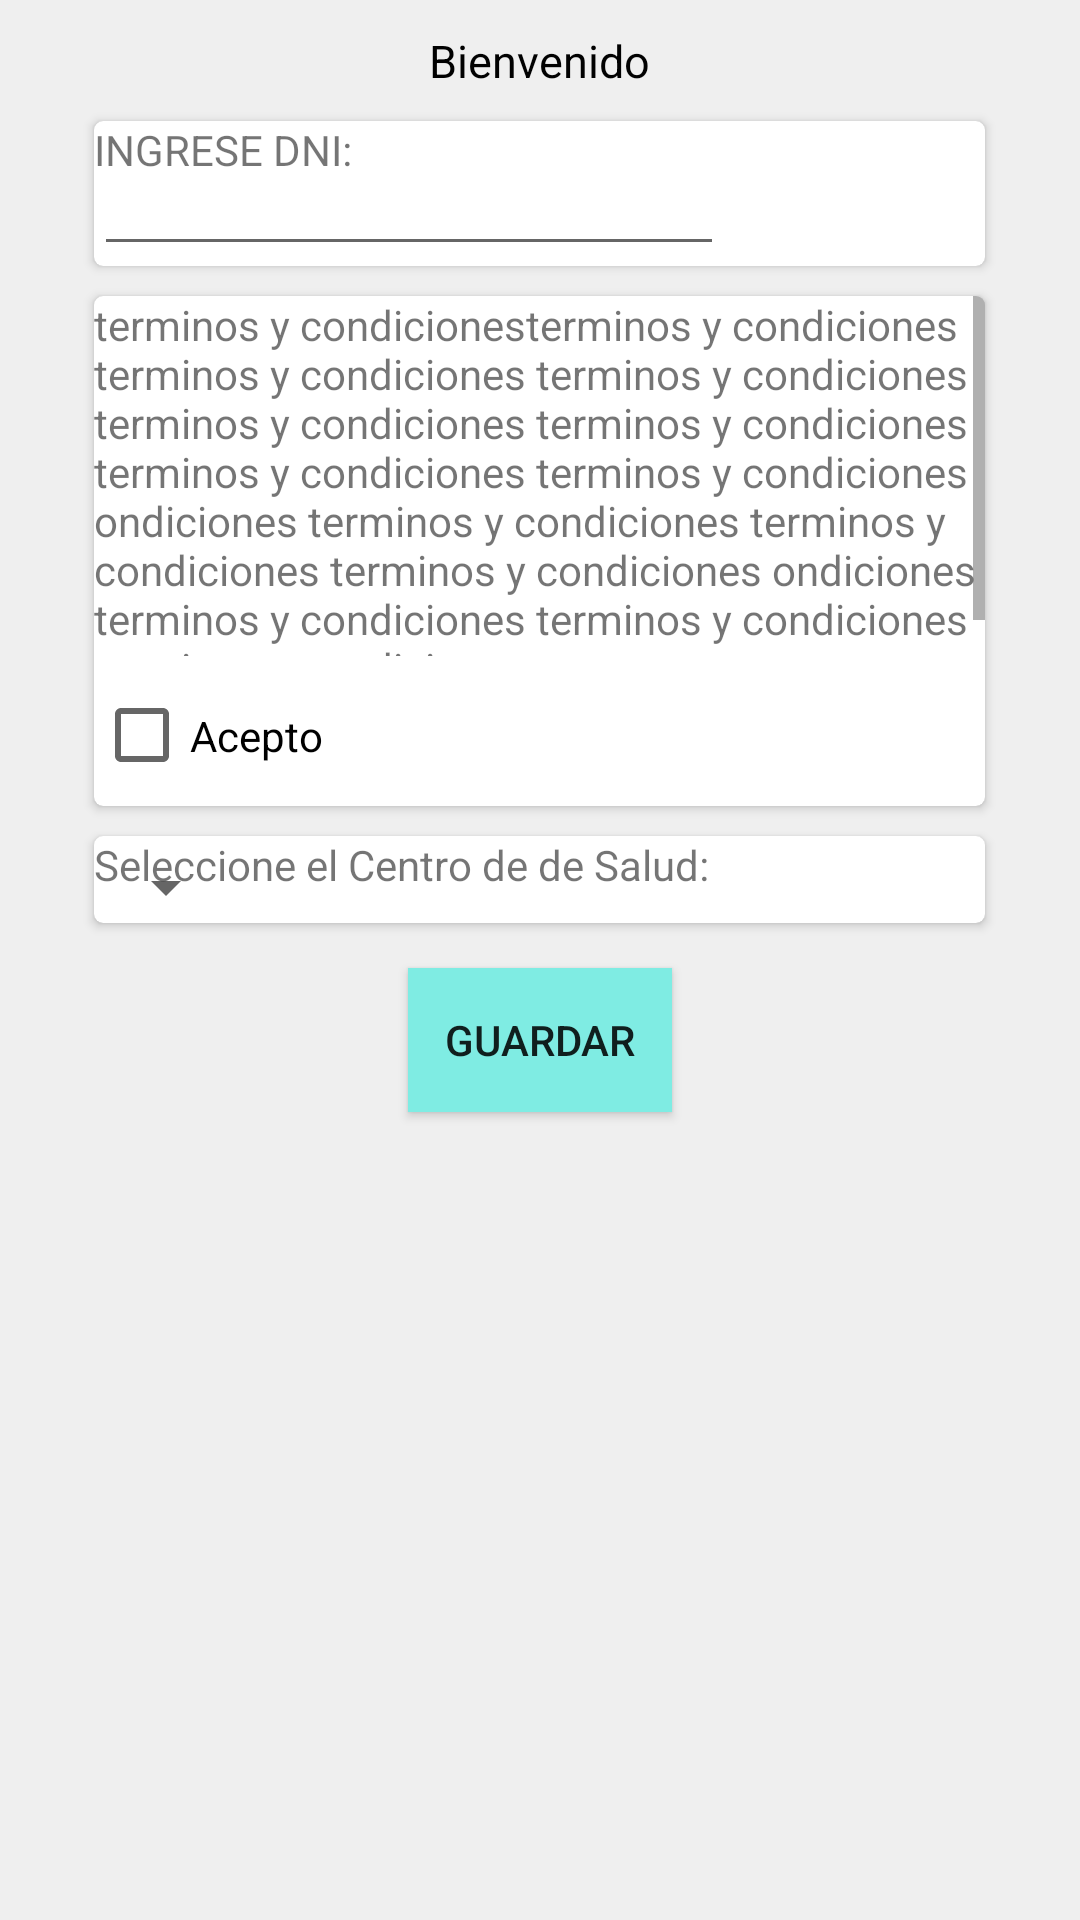

Reconstruct the res/layout file that produces this screen, plus the resources it refers to.
<!-- AndroidManifest.xml: application theme AppTheme -->
<!-- res/layout/activity_principal_menu.xml -->
<?xml version="1.0" encoding="utf-8"?>
<LinearLayout xmlns:android="http://schemas.android.com/apk/res/android"
    xmlns:tools="http://schemas.android.com/tools"
    android:layout_width="match_parent"
    android:layout_height="match_parent"
    android:background="@color/splashcreamcolor"
    android:orientation="vertical"
    xmlns:card_view="http://schemas.android.com/apk/res-auto"
    tools:context="proyecto.contol.idmc.appred.redapp.SplashActivity">

    <TextView
        android:layout_width="wrap_content"
        android:layout_height="wrap_content"
        android:text="@string/txtbienvenida"
        android:id="@+id/textView"
        android:layout_alignParentTop="true"
        android:layout_centerHorizontal="true"
        android:layout_marginTop="10dp"
        android:textColor="#fe000000"
        android:textSize="45px"
        android:layout_gravity="center" />

    <android.support.v7.widget.CardView
        xmlns:card_view="http://schemas.android.com/apk/res-auto"
        android:id="@+id/carviewtres"
        android:layout_gravity="center"
        android:layout_width="297dp"
        android:layout_height="wrap_content"
        android:layout_marginTop="10dp"
        card_view:cardCornerRadius="3dp"
        >

        <TextView
            android:layout_width="wrap_content"
            android:layout_height="wrap_content"
            android:text="INGRESE DNI:"
            android:id="@+id/textView10"
            android:layout_above="@+id/button"
            android:layout_alignParentLeft="true"
            android:layout_alignParentStart="true"

            />

        <EditText
            android:layout_width="wrap_content"
            android:layout_height="wrap_content"
            android:inputType="number"
            android:ems="10"
            android:maxLength="8"
            android:id="@+id/edittextDni"
            android:layout_alignBottom="@+id/textView10"
            android:layout_alignLeft="@+id/textView"
            android:layout_alignStart="@+id/textView"
            android:layout_marginTop="7dp"
            />

    </android.support.v7.widget.CardView>


    <android.support.v7.widget.CardView
        xmlns:card_view="http://schemas.android.com/apk/res-auto"
        android:id="@+id/carview"
        android:layout_gravity="center"
        android:layout_width="297dp"
        android:layout_height="170dp"
        android:layout_marginTop="10dp"
        card_view:cardCornerRadius="3dp"
        >

        <LinearLayout
            android:layout_width="match_parent"
            android:layout_height="match_parent"
            android:orientation="vertical"
            >

            <ScrollView
                android:layout_width="match_parent"
                android:layout_height="120dp">
                <TextView
                    android:layout_width="match_parent"
                    android:layout_height="match_parent"
                    android:text="terminos y condicionesterminos y condiciones terminos y condiciones terminos y condiciones terminos y condiciones terminos y condiciones terminos y condiciones terminos y condiciones ondiciones terminos y condiciones terminos y condiciones terminos y condiciones ondiciones terminos y condiciones terminos y condiciones terminos y condiciones  "
                    android:id="@+id/textView9"
                    android:layout_below="@+id/textView"
                    android:layout_alignParentLeft="true"
                    android:layout_alignParentStart="true"
                    android:layout_gravity="center_horizontal"
                    />

            </ScrollView>

            <CheckBox
                android:id="@+id/checkbox"
                android:layout_width="match_parent"
                android:layout_height="match_parent"
                android:layout_marginTop="3dp"
                android:text="Acepto"
                />

        </LinearLayout>

    </android.support.v7.widget.CardView>


    <android.support.v7.widget.CardView
        xmlns:card_view="http://schemas.android.com/apk/res-auto"
        android:id="@+id/carviewdos"
        android:layout_gravity="center"
        android:layout_width="297dp"
        android:layout_height="wrap_content"
        android:layout_marginTop="10dp"
        card_view:cardCornerRadius="3dp"
        >
        <TextView
            android:layout_width="wrap_content"
            android:layout_height="wrap_content"
            android:text="@string/txtseleccionacs"
            android:id="@+id/txtselecCS"
            android:layout_alignParentTop="true"
            android:layout_centerHorizontal="true"

            />

        <Spinner
            android:layout_width="wrap_content"
            android:layout_height="wrap_content"
            android:id="@+id/ltscentrosalud"
            android:layout_centerVertical="true"
            android:layout_alignParentLeft="true"
            android:layout_alignParentStart="true"
            android:layout_marginTop="5dp"
            />
    </android.support.v7.widget.CardView>



        <Button
            android:layout_marginTop="15dp"
            android:layout_width="wrap_content"
            android:layout_height="wrap_content"
            android:text="Guardar"
            android:id="@+id/btnaceptocondiciones"
            android:background="#7fece3"
            android:layout_alignParentBottom="true"
            android:layout_centerHorizontal="true"


            android:layout_gravity="center_horizontal" />





</LinearLayout>
<!-- resources referenced by this layout -->
<resources>
  <color name="splashcreamcolor">#efefef</color>
  <string name="txtbienvenida">Bienvenido</string>
  <string name="txtseleccionacs">Seleccione el Centro de de Salud:</string>
  <style name="AppTheme" parent="Theme.AppCompat.Light.DarkActionBar">
          
          <item name="colorPrimary">@color/colorPrimary</item>
          <item name="colorPrimaryDark">@color/colorPrimaryDark</item>
          <item name="colorAccent">@color/colorAccent</item>
          
      </style>
  <color name="colorPrimary">#00BCD4</color>
  <color name="colorPrimaryDark">#0097A7</color>
  <color name="colorAccent">#e008b1ff</color>
</resources>
